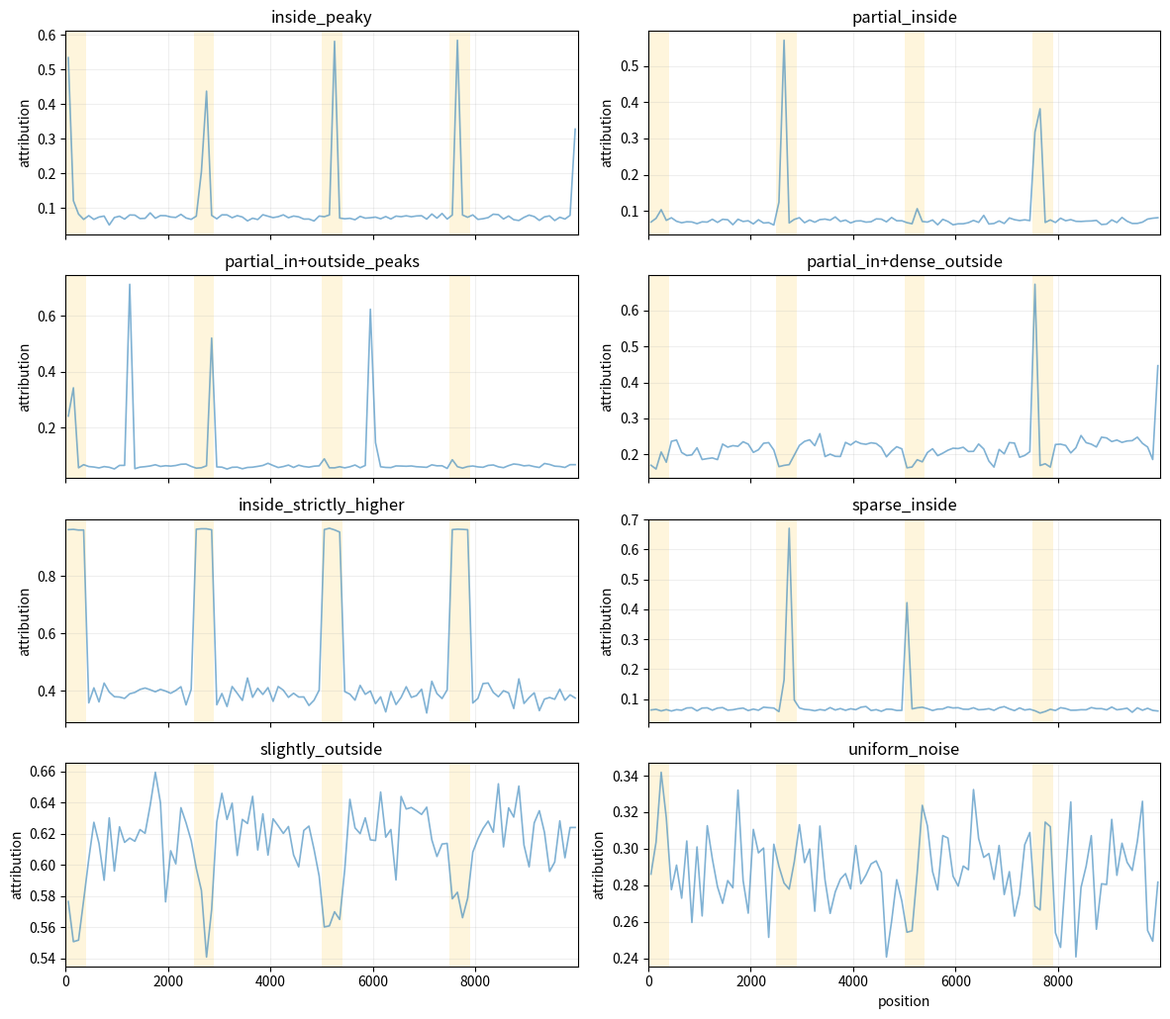
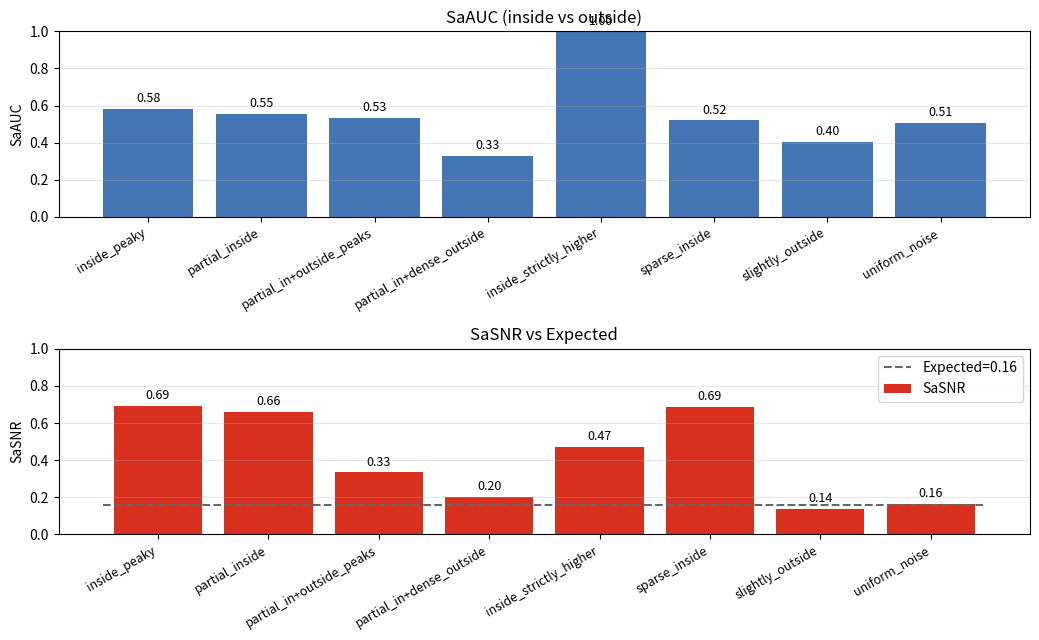

Reproduce these figures in Python, in order.
#!/usr/bin/env python3
"""Simulate IG-like attribution curves and visualize SaAUC and SaSNR vs Expected.

This script does NOT compute Integrated Gradients. It generates synthetic
attribution arrays with different shapes relative to a fixed ground-truth mask
that covers exactly 20% of positions. For each scenario, it computes:

- SaAUC: rank-based AUROC of contributions inside vs outside the mask
- SaSNR: fraction of squared attribution mass inside the mask
- Expected SaSNR: mask fraction (fixed at 0.2)

Outputs two figures by default:
- curves.png: example attribution curves (smoothed) with the ground-truth mask shaded
- metrics.png: SaAUC per scenario, and SaSNR vs Expected (0.2)

Usage:
  python simulate_sauc_sasnr.py --length 10000 --out_dir ./sim_out --seed 0

"""

from __future__ import annotations

import argparse
import os
from dataclasses import dataclass
from typing import Callable, Dict, List, Tuple

import numpy as np
import matplotlib.pyplot as plt


# --------------------------- Metrics (SaAUC, SaSNR) ---------------------------


def _rankdata_average(x: np.ndarray) -> np.ndarray:
    """Average ranks for ties, 1-based ranks (like scipy.stats.rankdata, method='average')."""
    order = np.argsort(x, kind="mergesort")
    ranks = np.empty_like(order, dtype=np.float64)
    ranks[order] = np.arange(1, len(x) + 1, dtype=np.float64)
    # handle ties
    vals = x[order]
    i = 0
    n = len(x)
    while i < n:
        j = i + 1
        while j < n and vals[j] == vals[i]:
            j += 1
        if j - i > 1:
            avg = (i + 1 + j) / 2.0
            ranks[order[i:j]] = avg
        i = j
    return ranks


def _interval_mask(intervals: List[Tuple[int, int]], length: int) -> np.ndarray:
    """Return boolean mask for 0-based inclusive intervals within a window.

    intervals: list of (start, end) inclusive, 0-based
    length: total length L
    """
    mask = np.zeros(length, dtype=bool)
    for s, e in intervals:
        s0 = max(0, int(s))
        e0 = min(length - 1, int(e))
        if s0 <= e0:
            mask[s0 : e0 + 1] = True
    return mask


def saliency_auc_from_mask(attr: np.ndarray, intervals: List[Tuple[int, int]]) -> float:
    """Compute SaAUC via rank-based AUROC (Mann-Whitney) using the evaluation convention.

    attr: 1D array of non-negative attribution magnitudes for L positions
    intervals: list of (start,end) 0-based inclusive GT intervals
    """
    L = int(attr.shape[0])
    mask = _interval_mask(intervals, L)
    inside = attr[mask]
    outside = attr[~mask]
    n_pos = inside.size
    n_neg = outside.size
    if n_pos == 0 or n_neg == 0:
        return float("nan")
    all_vals = np.concatenate([inside, outside])
    ranks = _rankdata_average(all_vals)
    ranks_pos = ranks[:n_pos].sum()
    auc = (ranks_pos - n_pos * (n_pos + 1) / 2.0) / (n_pos * n_neg)
    return float(auc)


def compute_sasnr(attr: np.ndarray, intervals: List[Tuple[int, int]]) -> float:
    """Compute SaSNR = sum(attr^2 inside) / sum(attr^2 everywhere)."""
    L = int(attr.shape[0])
    mask = _interval_mask(intervals, L)
    attr_sq = np.square(attr.astype(np.float64, copy=False))
    sum_sq_total = float(attr_sq.sum())
    if sum_sq_total <= 0.0:
        return float("nan")
    if mask.any():
        sum_sq_inside = float(attr_sq[mask].sum())
    else:
        sum_sq_inside = 0.0
    return float(sum_sq_inside / (sum_sq_total + 1e-12))


# --------------------------- Mask construction (20%) ---------------------------


def build_mask_intervals(length: int, cover_fraction: float = 0.2, n_intervals: int = 5) -> List[Tuple[int, int]]:
    """Construct evenly spaced, equal-length intervals covering exactly cover_fraction of positions.

    Intervals are 0-based inclusive. If rounding leaves leftover positions, the last
    interval absorbs the remainder to ensure exact coverage when possible.
    """
    L = int(length)
    frac = float(cover_fraction)
    k = int(n_intervals)
    total = int(round(frac * L))
    if total <= 0 or k <= 0:
        return []
    base = total // k
    rem = total - base * k
    # place interval starts evenly across the genome
    starts = np.linspace(0, max(0, L - 1), num=k, endpoint=True, dtype=np.int64)
    spans = [base + (1 if i < rem else 0) for i in range(k)]
    intervals: List[Tuple[int, int]] = []
    for i in range(k):
        span = int(spans[i])
        if span <= 0:
            continue
        s = int(starts[i])
        e = int(min(L - 1, s + span - 1))
        intervals.append((s, e))
    return intervals


# --------------------------- Scenario generation ---------------------------


@dataclass
class Scenario:
    name: str
    generator: Callable[[int, np.random.Generator, np.ndarray], np.ndarray]


def _normalize_and_abs(arr: np.ndarray) -> np.ndarray:
    """Ensure non-negative contributions and stabilize scale for visualization."""
    # emulate absolute contribution as in evaluation code: |(corrected_grad * onehot).sum_channels|
    x = np.abs(arr.astype(np.float64))
    return x


def _intervals_from_mask(mask: np.ndarray) -> List[Tuple[int, int]]:
    """Recover contiguous (start,end) inclusive intervals from a boolean mask."""
    L = int(mask.size)
    if L == 0:
        return []
    b = mask.astype(np.int8)
    # detect edges
    edges = np.diff(np.concatenate([[0], b, [0]])).astype(int)
    starts = np.where(edges == 1)[0]
    ends = np.where(edges == -1)[0] - 1
    return [(int(s), int(e)) for s, e in zip(starts, ends)]


def _add_lump(x: np.ndarray, center: int, width: int, amp: float) -> None:
    """Add a flat-topped lump (boxcar) to x around center with given width and amplitude."""
    L = x.size
    half = max(1, int(width // 2))
    s = max(0, int(center) - half)
    e = min(L, int(center) + half)
    if e > s:
        x[s:e] += float(amp)


def gen_inside_peaky(L: int, rng: np.random.Generator, mask: np.ndarray) -> np.ndarray:
    base = rng.normal(loc=0.0, scale=0.25, size=L)
    x = base.copy()
    # create a pronounced peak within every GT interval
    for s, e in _intervals_from_mask(mask):
        c = rng.integers(s, e + 1)
        w = max(60, int(0.05 * (e - s + 1)))
        _add_lump(x, c, w, amp=2.5)
    return _normalize_and_abs(x)


def gen_outside_peaky(L: int, rng: np.random.Generator, mask: np.ndarray) -> np.ndarray:
    base = rng.normal(loc=0.0, scale=1.0, size=L)
    boost = rng.normal(loc=3.2, scale=1.0, size=L) * (~mask).astype(np.float64)
    return _normalize_and_abs(base + boost)


def gen_uniform_noise(L: int, rng: np.random.Generator, mask: np.ndarray) -> np.ndarray:
    return _normalize_and_abs(rng.normal(loc=0.0, scale=1.0, size=L))


def gen_sparse_inside_spikes(L: int, rng: np.random.Generator, mask: np.ndarray) -> np.ndarray:
    x = rng.normal(loc=0.0, scale=0.15, size=L)
    intervals = _intervals_from_mask(mask)
    if intervals:
        # only a minority of intervals get any spikes at all
        k = max(1, int(np.ceil(0.4 * len(intervals))))
        chosen = rng.choice(len(intervals), size=k, replace=False)
        for idx in chosen:
            s, e = intervals[int(idx)]
            # add 1-3 narrow lumps inside this interval
            m = rng.integers(1, 4)
            for _ in range(int(m)):
                c = rng.integers(s, e + 1)
                _add_lump(x, c, width=40, amp=1.8)
    return _normalize_and_abs(x)


def gen_slightly_outside(L: int, rng: np.random.Generator, mask: np.ndarray) -> np.ndarray:
    # both regions informative; outside only slightly stronger
    inside = rng.normal(loc=1.0, scale=0.25, size=L) * mask.astype(np.float64)
    outside = rng.normal(loc=1.1, scale=0.25, size=L) * (~mask).astype(np.float64)
    noise = rng.normal(loc=0.0, scale=0.1, size=L)
    return _normalize_and_abs(inside + outside + noise)


# ----- New partial-ground-truth variants -----


def gen_partial_inside(L: int, rng: np.random.Generator, mask: np.ndarray, keep_fraction: float = 0.5) -> np.ndarray:
    """Only a subset of GT intervals get strong inside peaks; others remain weak.

    keep_fraction: fraction of GT intervals to boost (0..1).
    """
    base = rng.normal(loc=0.0, scale=0.2, size=L)
    x = base.copy()
    intervals = _intervals_from_mask(mask)
    if not intervals:
        return _normalize_and_abs(x)
    k = max(1, int(np.floor(float(keep_fraction) * len(intervals))))
    chosen = set(rng.choice(len(intervals), size=k, replace=False).tolist())
    for i, (s, e) in enumerate(intervals):
        if i in chosen:
            # strong peak inside selected interval
            c = rng.integers(s, e + 1)
            _add_lump(x, c, width=max(60, int(0.05 * (e - s + 1))), amp=2.2)
        else:
            # weak background signal inside non-selected GT interval
            c = rng.integers(s, e + 1)
            _add_lump(x, c, width=40, amp=0.3)
    return _normalize_and_abs(x)


def gen_partial_inside_with_outside_peaks(L: int, rng: np.random.Generator, mask: np.ndarray) -> np.ndarray:
    """Only some GT regions are strong; plus additional peaks outside the mask."""
    x = gen_partial_inside(L, rng, mask, keep_fraction=0.5)
    intervals_out = _intervals_from_mask(~mask)
    if intervals_out:
        # add a few strong outside peaks in randomly chosen outside intervals
        m = max(1, int(np.ceil(0.3 * len(intervals_out))))
        chosen = rng.choice(len(intervals_out), size=m, replace=False)
        for idx in chosen:
            s, e = intervals_out[int(idx)]
            c = rng.integers(s, e + 1)
            _add_lump(x, c, width=70, amp=2.4)
    return _normalize_and_abs(x)


def gen_partial_inside_with_dense_outside(L: int, rng: np.random.Generator, mask: np.ndarray) -> np.ndarray:
    """Only some GT regions strong; outside has broad, non-sparse signal (not peaky)."""
    x = gen_partial_inside(L, rng, mask, keep_fraction=0.5)
    # global random background so unselected GT windows are not systematically lower
    bg = rng.normal(loc=0.25, scale=0.08, size=L)
    x = x + bg
    # add dense outside (blockwise positive bias applied only to outside)
    win = 200
    nblocks = int(np.ceil(L / win))
    dense_add = np.zeros(L, dtype=np.float64)
    means = rng.normal(loc=0.12, scale=0.04, size=nblocks)  # non-sparse broad outside uplift
    for i in range(nblocks):
        s = i * win
        e = min(L, (i + 1) * win)
        dense_add[s:e] = means[i]
    dense_add[mask] = 0.0
    x = x + dense_add
    return _normalize_and_abs(x)


def gen_inside_strictly_higher(L: int, rng: np.random.Generator, mask: np.ndarray) -> np.ndarray:
    """Construct attribution where every inside bp > every outside bp by a margin."""
    base = rng.uniform(0.0, 1.0, size=L)
    x = base.copy()
    if (~mask).any():
        mx = float(np.max(base[~mask]))
    else:
        mx = float(np.max(base))
    margin = 0.2
    inside_vals = mx + margin + rng.uniform(0.0, 0.1, size=int(mask.sum()))
    x[mask] = inside_vals
    return _normalize_and_abs(x)


def list_default_scenarios() -> List[Scenario]:
    return [
        Scenario("inside_peaky", gen_inside_peaky),
        Scenario("partial_inside", lambda L, rng, m: gen_partial_inside(L, rng, m, keep_fraction=0.5)),
        Scenario("partial_in+outside_peaks", gen_partial_inside_with_outside_peaks),
        Scenario("partial_in+dense_outside", gen_partial_inside_with_dense_outside),
        # Replace outside_peaky with a diagnostic: inside strictly higher than outside
        Scenario("inside_strictly_higher", gen_inside_strictly_higher),
        Scenario("sparse_inside", gen_sparse_inside_spikes),
        Scenario("slightly_outside", gen_slightly_outside),
        Scenario("uniform_noise", gen_uniform_noise),
    ]


# --------------------------- Visualization ---------------------------


def _plot_curves(ax_list: List[plt.Axes], attrs: Dict[str, np.ndarray], intervals: List[Tuple[int, int]], smooth_win: int) -> None:
    L = len(next(iter(attrs.values()))) if attrs else 0
    xs = np.arange(L)
    # Shade mask
    for (s, e) in intervals:
        for ax in ax_list:
            ax.axvspan(s, e, color="#fee08b", alpha=0.3, lw=0)
    # Plot curves
    for ax, (name, arr) in zip(ax_list, attrs.items()):
        # smooth by block-mean of size smooth_win
        if smooth_win > 1:
            w = int(max(1, smooth_win))
            nblocks = int(np.ceil(L / w))
            block_means = np.array([arr[i*w : min(L, (i+1)*w)].mean() for i in range(nblocks)])
            bx = np.arange(nblocks) * w + min(w // 2, w - 1)
            ax.plot(bx, block_means, color="#2c7fb8", lw=1.2, alpha=0.6)
        else:
            ax.plot(xs, arr, color="#2c7fb8", lw=0.9, alpha=0.6)
        ax.set_title(name)
        ax.set_xlim(0, L - 1)
        ax.set_ylabel("attribution")
        ax.grid(True, alpha=0.2)
    ax_list[-1].set_xlabel("position")


def _plot_metrics_bar(ax_auc: plt.Axes, ax_snr: plt.Axes, results: List[Tuple[str, float, float]], expected: float) -> None:
    names = [r[0] for r in results]
    aucs = [r[1] for r in results]
    snrs = [r[2] for r in results]

    # SaAUC bar
    ax_auc.bar(np.arange(len(names)), aucs, color="#4575b4")
    ax_auc.set_xticks(np.arange(len(names)))
    ax_auc.set_xticklabels(names, rotation=30, ha="right", fontsize=9)
    ax_auc.set_ylabel("SaAUC")
    ax_auc.set_ylim(0.0, 1.0)
    ax_auc.set_title("SaAUC (inside vs outside)")
    ax_auc.grid(True, axis="y", alpha=0.3)

    # SaSNR vs Expected
    ax_snr.bar(np.arange(len(names)), snrs, color="#d7301f", label="SaSNR")
    ax_snr.hlines(expected, -0.5, len(names) - 0.5, colors="#666666", linestyles="--", label=f"Expected={expected:.2f}")
    ax_snr.set_xticks(np.arange(len(names)))
    ax_snr.set_xticklabels(names, rotation=30, ha="right", fontsize=9)
    ax_snr.set_ylabel("SaSNR")
    ax_snr.set_ylim(0.0, 1.0)
    ax_snr.set_title("SaSNR vs Expected")
    ax_snr.legend()
    ax_snr.grid(True, axis="y", alpha=0.3)


# --------------------------- Main ---------------------------


def run(length: int, out_dir: str, seed: int, smooth_win: int, n_intervals: int) -> None:
    os.makedirs(out_dir, exist_ok=True)
    rng = np.random.default_rng(int(seed))

    # Fixed ground-truth coverage at 20%
    mask_intervals = build_mask_intervals(length, cover_fraction=0.2, n_intervals=int(n_intervals))
    mask = _interval_mask(mask_intervals, length)
    expected = float(mask.mean())

    scenarios = list_default_scenarios()

    # Generate example curves per scenario
    attrs: Dict[str, np.ndarray] = {}
    for sc in scenarios:
        arr = sc.generator(length, rng, mask)
        # Rescale per-scenario for consistent plotting dynamic range
        if np.max(arr) > 0:
            arr = arr / float(np.percentile(arr, 99.5))
        attrs[sc.name] = arr

    # Compute metrics per scenario
    results: List[Tuple[str, float, float]] = []
    for name, arr in attrs.items():
        sauc = saliency_auc_from_mask(arr, mask_intervals)
        sasnr = compute_sasnr(arr, mask_intervals)
        results.append((name, sauc, sasnr))

    # Figure 1: curves
    n = len(attrs)
    ncols = 2
    nrows = int(np.ceil(n / ncols))
    fig1, axes = plt.subplots(nrows=nrows, ncols=ncols, figsize=(12, 2.6 * nrows), sharex=True)
    axes_list = list(axes.flat) if hasattr(axes, "flat") else [axes]
    # pad with empty axes if needed
    for i in range(len(axes_list) - n):
        axes_list[-(i + 1)].axis("off")
    _plot_curves(axes_list[:n], attrs, mask_intervals, smooth_win=int(smooth_win))
    fig1.tight_layout()
    fig1.savefig(os.path.join(out_dir, "curves.png"), dpi=130, bbox_inches="tight")
    plt.close(fig1)

    # Figure 2: metrics
    fig2, (ax_auc, ax_snr) = plt.subplots(nrows=2, ncols=1, figsize=(10.5, 6.5))
    _plot_metrics_bar(ax_auc, ax_snr, results, expected)
    # annotate numeric values
    for i, (_, auc, snr) in enumerate(results):
        ax_auc.text(i, auc + 0.02, f"{auc:.2f}", ha="center", va="bottom", fontsize=9)
        ax_snr.text(i, snr + 0.02, f"{snr:.2f}", ha="center", va="bottom", fontsize=9)
    fig2.tight_layout()
    fig2.savefig(os.path.join(out_dir, "metrics.png"), dpi=130, bbox_inches="tight")
    plt.close(fig2)

    # Console summary
    print("Mask coverage (expected SaSNR):", f"{expected:.3f}")
    for name, auc, snr in results:
        print(f"{name:>16s} | SaAUC={auc:.3f} | SaSNR={snr:.3f} | Δ={snr-expected:+.3f}")


def parse_args() -> argparse.Namespace:
    ap = argparse.ArgumentParser(description="Simulate SaAUC and SaSNR under different IG-like curves (mask fraction fixed at 0.2)")
    ap.add_argument("--length", type=int, default=10000, help="Sequence length (number of positions)")
    ap.add_argument("--out_dir", type=str, default="sim_sauc_sasnr_out", help="Output directory for figures")
    ap.add_argument("--seed", type=int, default=0, help="Random seed")
    ap.add_argument("--smooth_win", type=int, default=100, help="Block size for mean smoothing in bp (>=1)")
    ap.add_argument("--gt_intervals", type=int, default=5, help="Number of GT intervals composing the 20% mask")
    return ap.parse_args()


if __name__ == "__main__":
    args = parse_args()
    run(length=int(args.length), out_dir=str(args.out_dir), seed=int(args.seed), smooth_win=int(args.smooth_win), n_intervals=int(args.gt_intervals))
